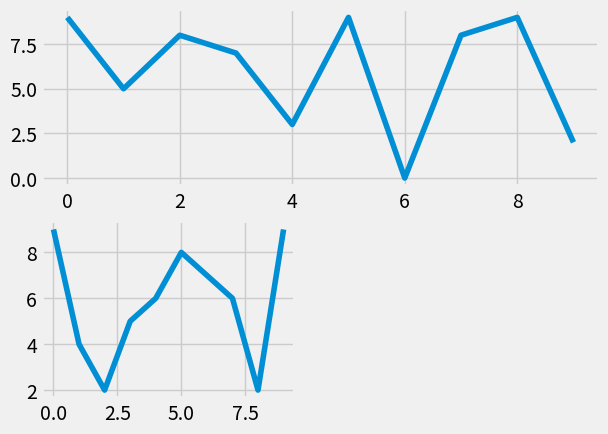

Reproduce this figure in Python.
import random
import matplotlib.pyplot as plt
from matplotlib import style
style.use("fivethirtyeight")

fig=plt.figure()
def crete_plot():
    xs=[]
    xy=[]

    for i in range(10):
        x=i
        y = random.randrange(10)

        xs.append(x)
        xy.append(y)

    return xs,xy

## subplot2grid()
ax1=plt.subplot2grid((2,2), (0,0),rowspan=1,colspan=2)
ax2=plt.subplot2grid((2,2), (1,0),rowspan=2,colspan=1)


#### add_subplot syntax
# ax1=fig.add_subplot(211)
# ax2=fig.add_subplot(212)

x,y=crete_plot()
ax1.plot(x,y)

x,y= crete_plot()
ax2.plot(x,y)

plt.show()
